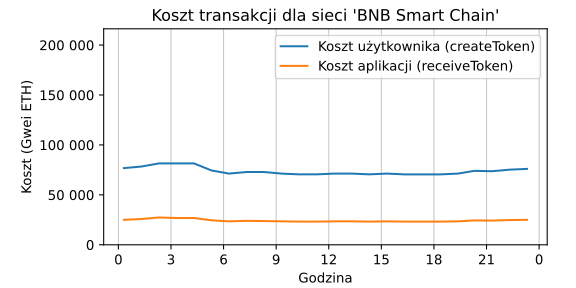

Source data for this figure (header and first rows):
date, user_cost, app_cost
2022-07-31 00:18:41, 76813, 25037
2022-07-31 01:18:41, 78370, 25817
2022-07-31 02:18:41, 81509, 27363
2022-07-31 03:18:41, 81507, 26848
2022-07-31 04:18:41, 81519, 26842
2022-07-31 05:18:41, 74453, 24525
2022-07-31 06:18:41, 71322, 23491
2022-07-31 07:18:41, 72892, 24006
2022-07-31 08:18:42, 72885, 23751
2022-07-31 09:18:41, 71317, 23493
2022-07-31 10:18:41, 70533, 23235
2022-07-31 11:18:42, 70542, 23230
2022-07-31 12:18:42, 71324, 23490
2022-07-31 13:18:42, 71320, 23492
2022-07-31 14:18:42, 70542, 23230
2022-07-31 15:18:42, 71322, 23491
2022-07-31 16:18:42, 70536, 23234
2022-07-31 17:22:20, 70533, 23235
2022-07-31 18:22:20, 70536, 23234
2022-07-31 19:22:21, 71320, 23492
2022-07-31 20:18:42, 74066, 24394
2022-07-31 21:18:42, 73676, 24264
2022-07-31 22:18:42, 75238, 24782
2022-07-31 23:18:41, 76029, 25037
